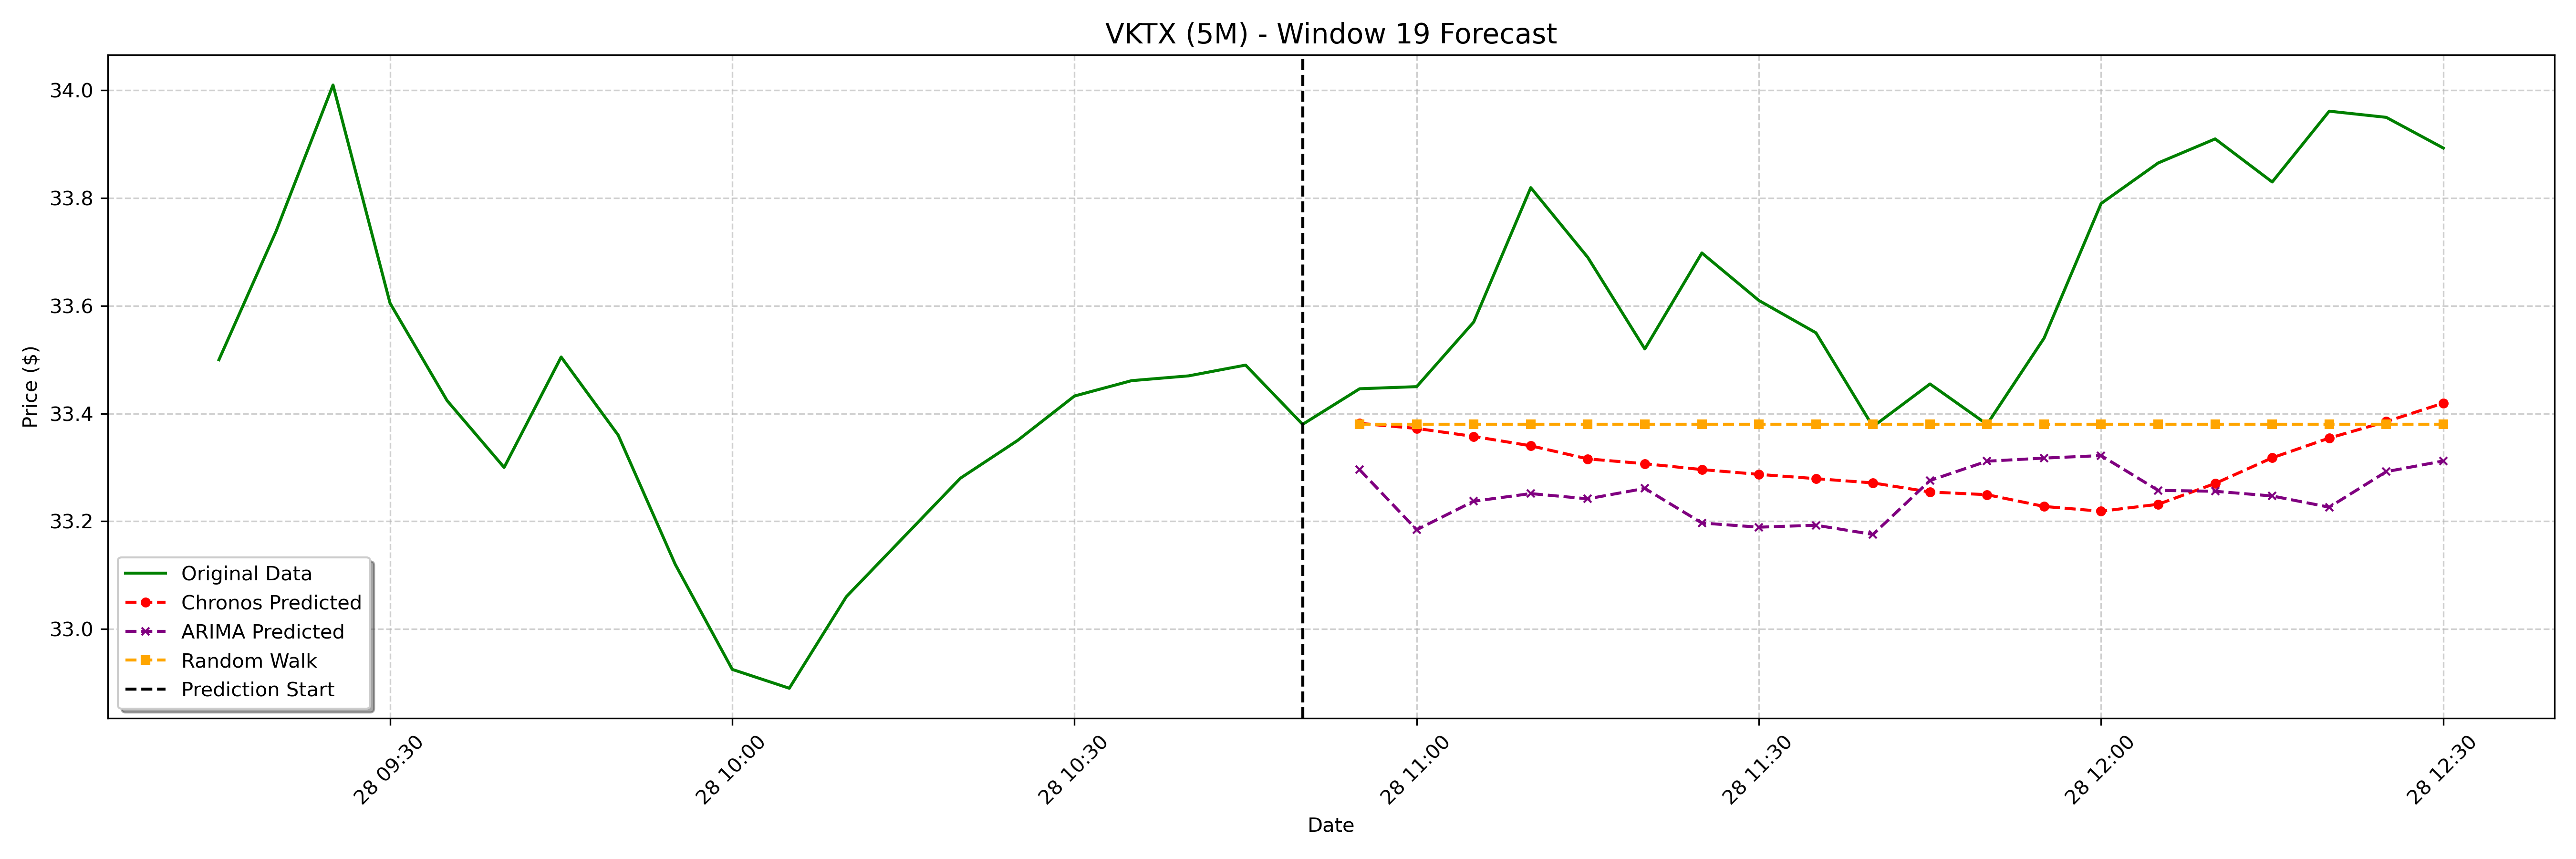

Data behind this chart, as committed beside it:
date, actual, chronos_forecast, arima_forecast, random_walk_forecast
2025-01-28 10:55:00-05:00, 33.45, 33.38, 33.3, 33.38
2025-01-28 11:00:00-05:00, 33.45, 33.37, 33.18, 33.38
2025-01-28 11:05:00-05:00, 33.57, 33.36, 33.24, 33.38
2025-01-28 11:10:00-05:00, 33.82, 33.34, 33.25, 33.38
2025-01-28 11:15:00-05:00, 33.69, 33.32, 33.24, 33.38
2025-01-28 11:20:00-05:00, 33.52, 33.31, 33.26, 33.38
2025-01-28 11:25:00-05:00, 33.7, 33.3, 33.2, 33.38
2025-01-28 11:30:00-05:00, 33.61, 33.29, 33.19, 33.38
2025-01-28 11:35:00-05:00, 33.55, 33.28, 33.19, 33.38
2025-01-28 11:40:00-05:00, 33.38, 33.27, 33.18, 33.38
2025-01-28 11:45:00-05:00, 33.45, 33.25, 33.28, 33.38
2025-01-28 11:50:00-05:00, 33.38, 33.25, 33.31, 33.38
2025-01-28 11:55:00-05:00, 33.54, 33.23, 33.32, 33.38
2025-01-28 12:00:00-05:00, 33.79, 33.22, 33.32, 33.38
2025-01-28 12:05:00-05:00, 33.87, 33.23, 33.26, 33.38
2025-01-28 12:10:00-05:00, 33.91, 33.27, 33.26, 33.38
2025-01-28 12:15:00-05:00, 33.83, 33.32, 33.25, 33.38
2025-01-28 12:20:00-05:00, 33.96, 33.35, 33.23, 33.38
2025-01-28 12:25:00-05:00, 33.95, 33.39, 33.29, 33.38
2025-01-28 12:30:00-05:00, 33.89, 33.42, 33.31, 33.38
